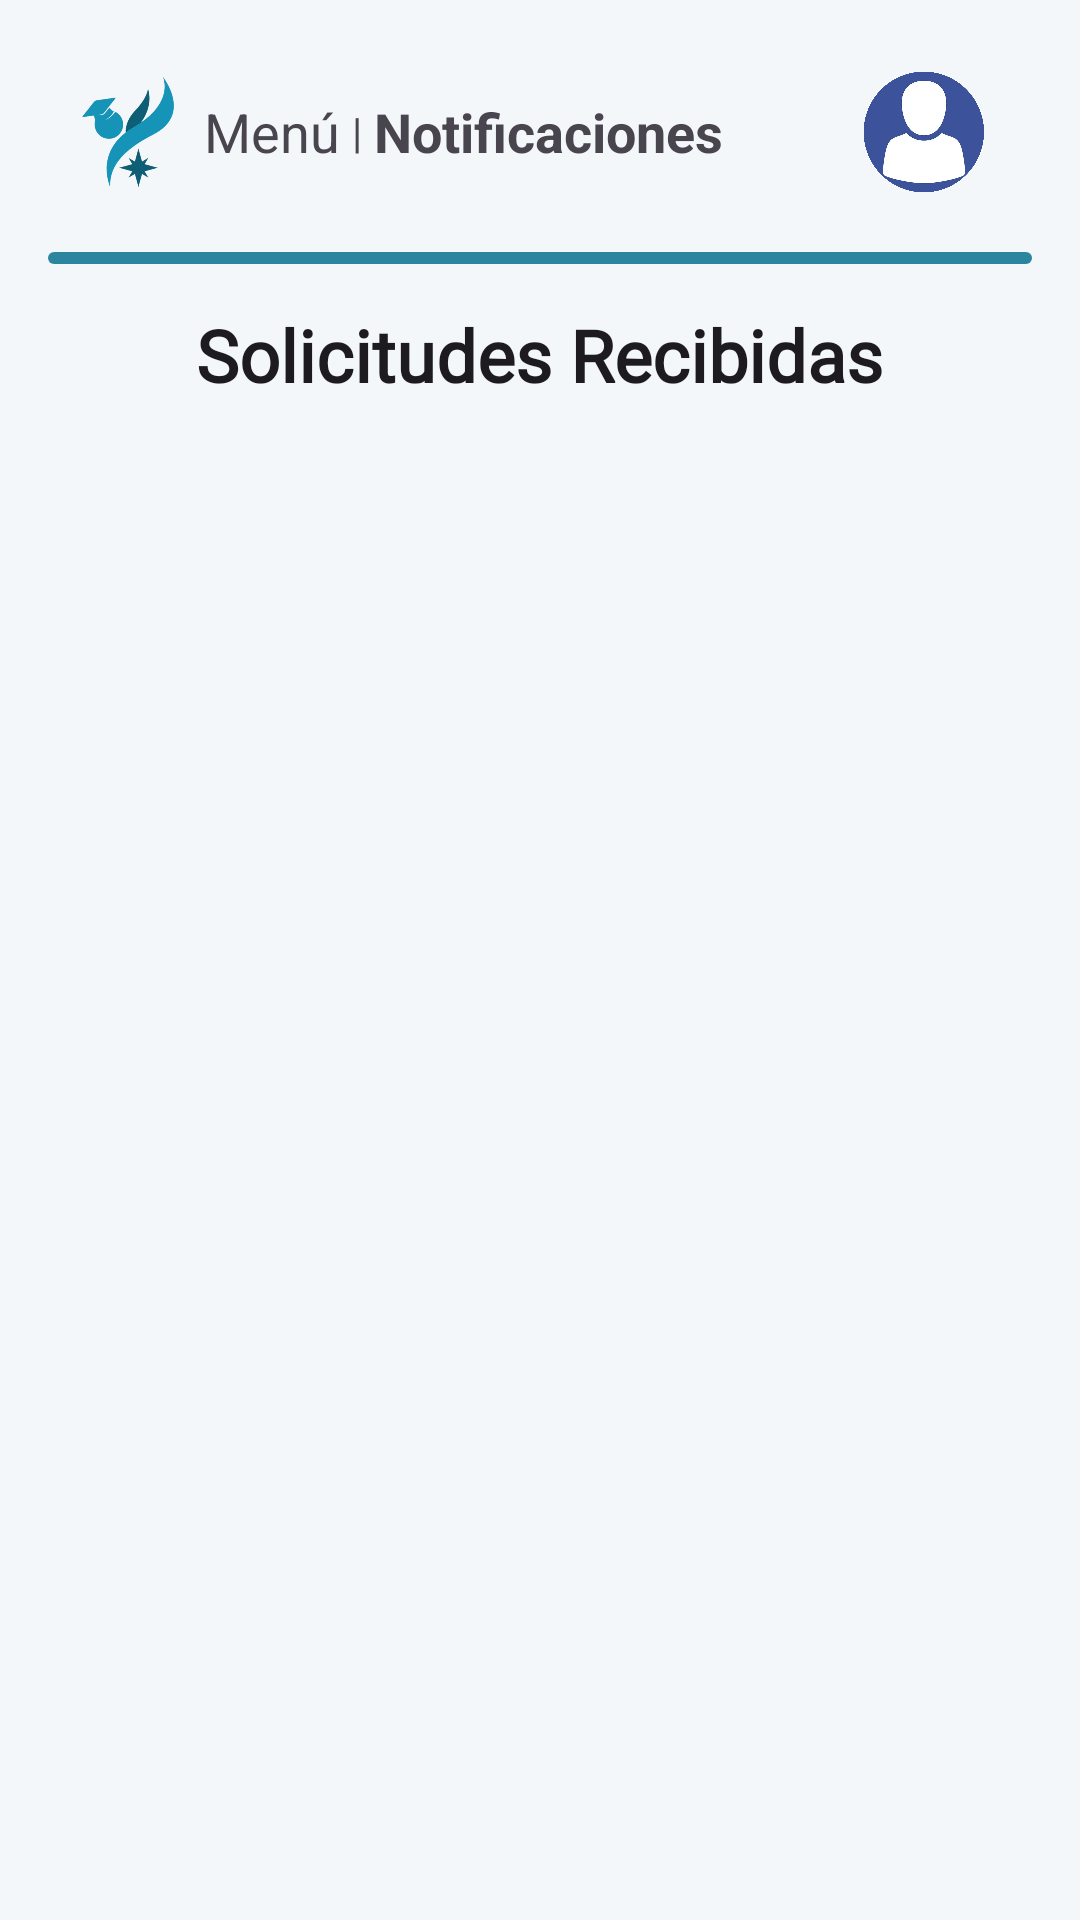

Android layout source for this screen:
<!-- AndroidManifest.xml: application theme Theme.SoLinX -->
<!-- res/layout/activity_empresa_notificaciones.xml -->
<?xml version="1.0" encoding="utf-8"?>
<ScrollView xmlns:android="http://schemas.android.com/apk/res/android"
    xmlns:app="http://schemas.android.com/apk/res-auto"
    xmlns:tools="http://schemas.android.com/tools"
    android:layout_width="match_parent"
    android:layout_height="match_parent"
    android:background="?android:attr/windowBackground"
    android:padding="16dp"
    android:fitsSystemWindows="true"
    tools:context=".EmpresaNotificaciones">

    <LinearLayout
        android:layout_width="match_parent"
        android:layout_height="wrap_content"
        android:orientation="vertical"
        android:gravity="center_horizontal">

        <LinearLayout
            android:layout_width="match_parent"
            android:layout_height="wrap_content"
            android:gravity="center_vertical"
            android:orientation="horizontal"
            android:padding="8dp">

            <ImageView
                android:id="@+id/logoEmpresa"
                android:layout_width="36dp"
                android:layout_height="40dp"
                android:src="@drawable/solinx_logo" />

            <TextView
                android:id="@+id/btnMenu"
                android:layout_width="wrap_content"
                android:layout_height="wrap_content"
                android:text="Menú"
                android:textSize="18sp"
                android:layout_marginStart="8dp"
                android:clickable="true"
                android:focusable="true"/>

            <TextView
                android:layout_width="wrap_content"
                android:layout_height="wrap_content"
                android:layout_marginStart="4dp"
                android:text="|"/>

            <TextView
                android:id="@+id/btnNoti"
                android:layout_width="wrap_content"
                android:layout_height="wrap_content"
                android:text="Notificaciones"
                android:textStyle="bold"
                android:textSize="18sp"
                android:layout_marginStart="4dp" />

            <View
                android:layout_width="0dp"
                android:layout_height="1dp"
                android:layout_weight="1" />
            <ImageView
                android:id="@+id/imgPerfilEmpresa"
                android:layout_width="40dp"
                android:layout_height="40dp"
                android:src="@drawable/imagen_prederterminada"
                android:scaleType="centerCrop"
                android:contentDescription="Perfil"
                android:clickable="true"
                android:focusable="true"
                android:layout_marginEnd="8dp"/>

        </LinearLayout>

        <View
            android:layout_width="match_parent"
            android:layout_height="4dp"
            android:background="@drawable/barra_azul"
            android:layout_marginVertical="12dp" />

        <TextView
            android:id="@+id/tvTitulo"
            android:layout_width="wrap_content"
            android:layout_height="wrap_content"
            android:text="Solicitudes Recibidas"
            android:textSize="24sp"
            android:textColor="?attr/colorOnBackground"
            android:textStyle="bold"
            android:fontFamily="@font/fonts"
            android:layout_marginTop="2dp"
            app:layout_constraintTop_toBottomOf="@id/divider_top"
            app:layout_constraintStart_toStartOf="parent"
            app:layout_constraintEnd_toEndOf="parent"/>

        <LinearLayout
            android:id="@+id/contenedorNotificaciones"
            android:layout_width="match_parent"
            android:layout_height="wrap_content"
            android:orientation="vertical" />

        <TextView
            android:id="@+id/tvMensajeVacio"
            android:text="No hay solicitudes nuevas."
            android:visibility="gone"
            android:layout_width="wrap_content"
            android:layout_height="wrap_content"
            android:layout_marginTop="20dp"/>

    </LinearLayout>
</ScrollView>
<!-- resources referenced by this layout -->
<resources>
  <!-- drawable barra_azul (drawable) -->
  <?xml version="1.0" encoding="utf-8"?>
  <shape xmlns:android="http://schemas.android.com/apk/res/android">
      <solid android:color="#2b859f" />
      <corners android:radius="18dp" />
      <size android:height="4dp" />
  </shape>
  <!-- drawable imagen_prederterminada: png bitmap (drawable, 298229 bytes) -->
  <!-- drawable solinx_logo: png bitmap (drawable, 56530 bytes) -->
  <style name="Theme.SoLinX" parent="Base.Theme.SoLinX" />
  <style name="Base.Theme.SoLinX" parent="Theme.Material3.DayNight.NoActionBar">
  
          <item name="colorPrimary">#1497B9</item>
          <item name="colorPrimaryVariant">#0D7A94</item>
          <item name="colorOnPrimary">@android:color/white</item>
  
          <item name="colorSecondary">#00BCD4</item>
          <item name="colorSecondaryVariant">#018786</item>
          <item name="colorOnSecondary">@android:color/black</item>
  
          <item name="android:statusBarColor">?attr/colorPrimaryVariant</item>
  
          <item name="android:windowBackground">@color/background_light</item>
  
      </style>
  <color name="background_light">#f4f7f9</color>
</resources>
